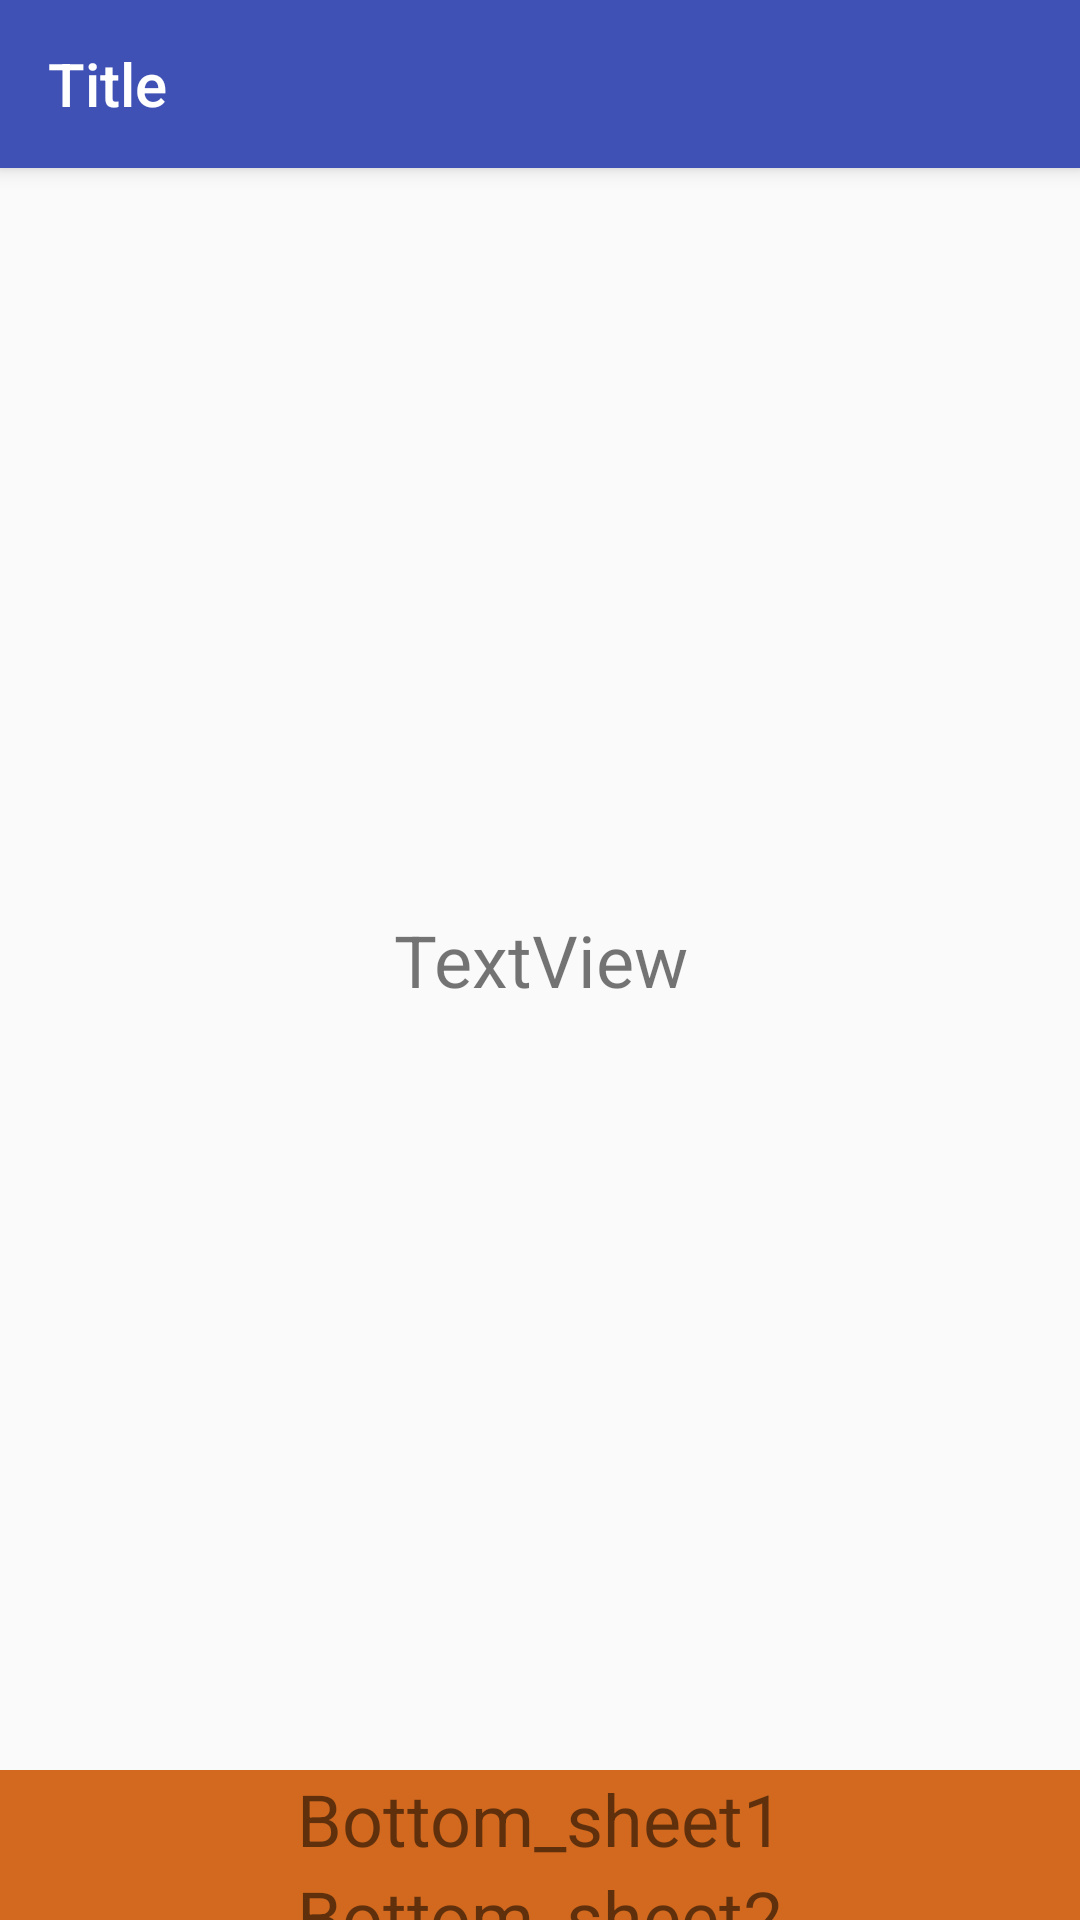

Write the Android layout XML for this screen, with the resource values it uses.
<!-- AndroidManifest.xml: application theme AppTheme -->
<!-- res/layout/activity_bottom_sheet.xml -->
<?xml version="1.0" encoding="utf-8"?>
<android.support.design.widget.CoordinatorLayout xmlns:android="http://schemas.android.com/apk/res/android"
    xmlns:app="http://schemas.android.com/apk/res-auto"
    xmlns:tools="http://schemas.android.com/tools"
    android:layout_width="match_parent"

    android:layout_height="match_parent"
    tools:context="com.example.materialdesigndemo.bottom_sheet.BottomSheetActivity">

    <android.support.design.widget.AppBarLayout
        android:layout_width="match_parent"
        android:layout_height="?attr/actionBarSize">

        <android.support.v7.widget.Toolbar
            app:title="Title"
            android:id="@+id/toolbar"
            android:layout_width="match_parent"
            android:layout_height="?attr/actionBarSize"
            android:background="?attr/colorPrimary"
            android:minHeight="?attr/actionBarSize"
            android:theme="@style/ThemeOverlay.AppCompat.Dark.ActionBar"
            app:elevation="4dp"
            app:popupTheme="@style/ThemeOverlay.AppCompat.Light" />
    </android.support.design.widget.AppBarLayout>
    
    <include layout="@layout/content" />
    
    <include layout="@layout/bottom_sheet" />
</android.support.design.widget.CoordinatorLayout>
<!-- res/layout/content.xml (included above) -->
<?xml version="1.0" encoding="utf-8"?>
<LinearLayout xmlns:android="http://schemas.android.com/apk/res/android"
    android:gravity="center"
    android:orientation="vertical" android:layout_width="match_parent"
    android:layout_height="match_parent">

    <TextView
        android:gravity="center"
        android:id="@+id/textView"
        android:layout_width="match_parent"
        android:layout_height="wrap_content"
        android:text="TextView"
        android:textSize="24sp" />
</LinearLayout>
<!-- res/layout/bottom_sheet.xml (included above) -->
<?xml version="1.0" encoding="utf-8"?>
<LinearLayout xmlns:android="http://schemas.android.com/apk/res/android"
    xmlns:app="http://schemas.android.com/apk/res-auto"
    android:layout_width="match_parent"
    android:layout_height="wrap_content"
    android:id="@+id/bottom_content"
    app:behavior_peekHeight="50dp"
    android:background="@color/chocolate"
    android:orientation="vertical"
    app:layout_behavior="@string/bottom_sheet_behavior">

    <TextView
        android:id="@+id/textView2"
        android:layout_width="match_parent"
        android:layout_height="wrap_content"
        android:gravity="center"
        android:text="Bottom_sheet1"
        android:textSize="24sp" />

    <TextView
        android:layout_width="match_parent"
        android:layout_height="wrap_content"
        android:gravity="center"
        android:text="Bottom_sheet2"
        android:textSize="24sp" />

    <TextView
        android:layout_width="match_parent"
        android:layout_height="wrap_content"
        android:gravity="center"
        android:text="Bottom_sheet3"
        android:textSize="24sp" />

    <TextView
        android:layout_width="match_parent"
        android:layout_height="wrap_content"
        android:gravity="center"
        android:text="Bottom_sheet4"
        android:textSize="24sp" />

    <TextView
        android:layout_width="match_parent"
        android:layout_height="wrap_content"
        android:gravity="center"
        android:text="Bottom_sheet5"
        android:textSize="24sp" />
</LinearLayout>
<!-- resources referenced by this layout -->
<resources>
  <color name="chocolate">#D2691E</color>
  <style name="AppTheme" parent="Theme.AppCompat.Light.DarkActionBar">
          
          <item name="colorPrimary">@color/colorPrimary</item>
          <item name="colorPrimaryDark">@color/colorPrimaryDark</item>
          <item name="colorAccent">@color/darksalmon</item>
      </style>
  <color name="colorPrimary">#3F51B5</color>
  <color name="colorPrimaryDark">#303F9F</color>
  <color name="darksalmon">#E9967A</color>
</resources>
